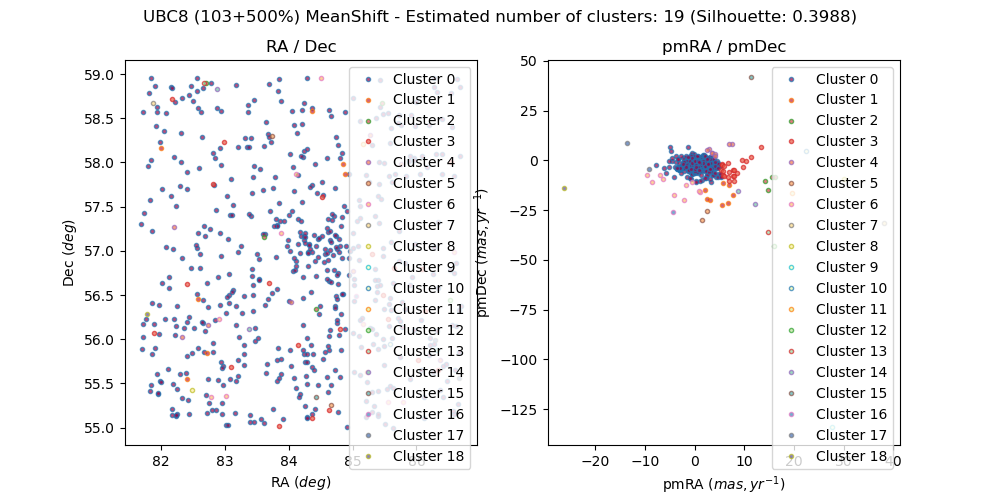

The file beside this chart, header and first rows:
, source_id, ra, dec, pmra, pmdec, parallax, group, member, in_range
0, 265452309155507200, 86.48, 55.53, 3.213, 0.3726, -0.681, 0, False, 
1, 268336190716817664, 82.48, 55.84, 1.622, -1.343, 0.02081, 0, False, 
2, 269109972024068096, 82.4, 56.2, 0.3339, 0.6955, 0.3464, 0, False, 
3, 281502297001074432, 82.41, 57.89, 1.75, 0.1483, 0.2222, 0, False, 
4, 281527448329683456, 83.68, 58.32, -0.6135, -1.227, 0.2903, 0, False, 
5, 268100040530722688, 84.04, 55.7, 1.052, -0.4544, 0.2384, 0, False, 
6, 269525866593695616, 84.37, 57.74, 0.263, -1.69, 0.4634, 0, False, 
7, 281627400807763072, 84.67, 58.53, -3.065, -3.771, 2.086, 0, True, 
8, 269099767181738880, 82.73, 56.16, 3.583, 3.943, -0.4817, 4, False, 
9, 281566412272861696, 82, 58.16, 5.74, -11.58, 1.122, 1, False, 
10, 281620421484621824, 83.74, 58.3, 2.485, -25.63, 2.189, 5, False, 
11, 269602518874935552, 84.02, 58.09, 2.984, -1.379, -0.1506, 0, False, 
12, 268529120647638144, 86.2, 56.02, 1.814, -4.595, 1.139, 0, False, 
13, 268329834165243008, 82.82, 55.86, 1.641, -5.3, 0.636, 0, False, 
14, 268121270552462464, 85.11, 55.6, 1.695, -0.6647, 0.3319, 0, False, 
15, 281555520235794176, 82.2, 58.06, -3.081, -4.028, 1.996, 0, True, 
16, 281551775024375680, 81.85, 58.03, -2.812, -3.885, 2.103, 0, True, 
17, 268207960173426816, 84.8, 56.12, 7.025, -10.38, 0.1695, 3, False, 
18, 268278638154738304, 82.96, 55.7, 1.207, -0.2866, 0.3009, 0, False, 
19, 281488480088706432, 82.3, 57.74, -3.334, -4.018, 2.02, 0, True, 
20, 268109661257701120, 84.25, 55.25, -3.843, -0.9352, 0.738, 0, False, 
21, 281833834114992768, 81.81, 58.79, 4.932, -6.888, 1.886, 0, False, 
22, 269357022839256704, 85.26, 57.78, 0.5563, -0.9978, 0.3741, 0, False, 
23, 266812542479312128, 81.96, 55.38, -0.06951, -1.573, -0.2799, 0, False, 
24, 281848540084212480, 81.84, 58.96, -3.198, -3.999, 2.119, 0, True, 
25, 268170611137810432, 85.96, 56.1, -2.097, -5.202, 0.2306, 0, False, 
26, 281763461074963072, 81.92, 58.42, -3.312, -3.673, 2.085, 0, True, 
27, 281479099881042560, 82.16, 57.62, 0.9706, -2.257, 1.025, 0, False, 
28, 269174332110505728, 82.72, 56.64, -0.3077, -5.989, 0.5085, 0, False, 
29, 265090844709353600, 85.2, 55.12, -0.2947, -1.387, 0.5255, 0, False, 
30, 267963254412965888, 81.68, 57.3, -3.016, -4.07, 1.98, 0, True, 
31, 268049733577952128, 82.95, 55.16, 0.412, 0.2932, 0.4775, 0, False, 
32, 269336093463029504, 84.73, 57.72, -1.733, -1.256, 0.2361, 0, False, 
33, 268143849197255808, 85.49, 55.71, -3.147, -3.825, 2.037, 0, True, 
34, 268197514813779968, 84.24, 55.83, 3.559, -1.684, 0.6741, 0, False, 
35, 265106585764927616, 84.77, 55.18, 0.572, -3.119, 0.08044, 0, False, 
36, 281791228041233408, 82.47, 58.86, 0.771, -1.56, -0.03746, 0, False, 
37, 268537165122924800, 86.62, 56.15, 3.496, -7.388, 1.111, 0, False, 
38, 268237234670981504, 85.6, 56.33, -2.961, -3.928, 2.021, 0, True, 
39, 268084471274571392, 83.82, 55.52, 1.682, -2.587, 0.2692, 0, False, 
40, 281532877168100864, 82.93, 58.16, 1.001, -2.05, 0.928, 0, False, 
41, 267611578193874560, 81.88, 56.17, 1.138, -1.42, 0.201, 0, False, 
42, 281538271644812160, 83.32, 58.28, -0.4989, -3.469, -0.4021, 0, False, 
43, 265075180962917120, 85.79, 55.29, 1.007, -16.12, 1.799, 6, False, 
44, 281784798472745984, 82.21, 58.68, 0.7786, -3.438, 0.3745, 0, False, 
45, 269286478000388480, 85.35, 57.39, 0.5723, -0.6305, 0.1803, 0, False, 
46, 265122764904856832, 85.54, 55.43, -0.7033, 2.595, 1.263, 0, False, 
47, 268515101874461696, 84.96, 57, 0.6772, -6.475, 0.6043, 0, False, 
48, 267607042708366976, 81.96, 56.06, -0.08363, -3.81, 0.3366, 0, False, 
49, 269412548176739968, 82.92, 57.2, 0.8334, -1.502, 0.7583, 0, False, 
50, 268214076206763008, 85.37, 56.06, -3.27, -3.932, 2.048, 0, True, 
51, 269108185317639168, 82.23, 56.15, 3.057, 1.723, -0.004997, 0, False, 
52, 265458532565414912, 86.67, 55.56, -9.101, -4.162, 1.305, 17, False, 
53, 268471675459440256, 84.63, 56.66, 1.059, -3.186, 0.07306, 0, False, 
54, 269421133814633728, 83.41, 57.39, 2.729, -1.2, 0.1922, 0, False, 
55, 269525759218642688, 84.34, 57.72, 0.3562, -2.448, 0.03515, 0, False, 
56, 268286781415561472, 83.29, 55.71, 0.7979, -3.403, 0.9767, 0, False, 
57, 281550258898562560, 81.8, 57.96, 1.647, -2.046, 0.379, 0, False, 
58, 268260809745602944, 82.88, 55.54, -0.09028, -2.509, -0.2376, 0, False, 
59, 281812599798459008, 82.79, 58.89, 0.6196, 1.324, -0.8269, 0, False, 
... 558 more rows
